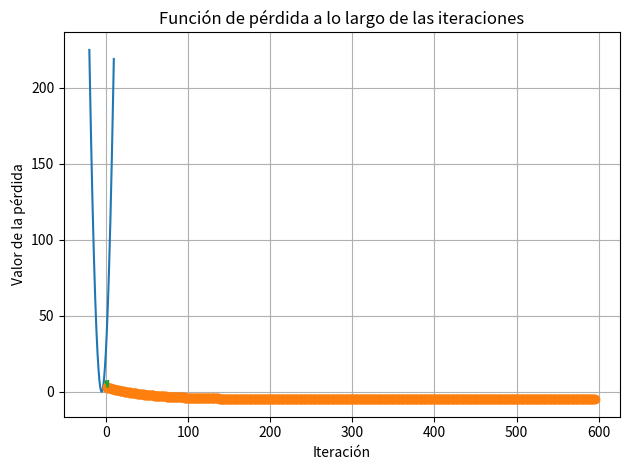
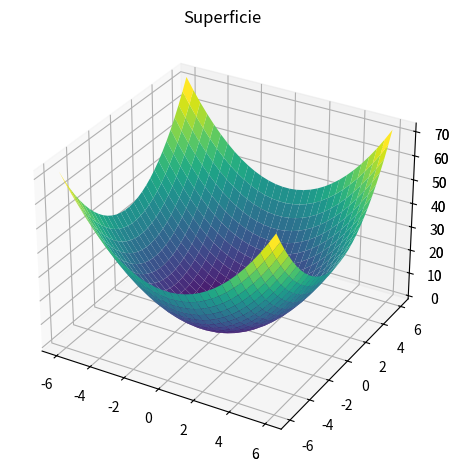
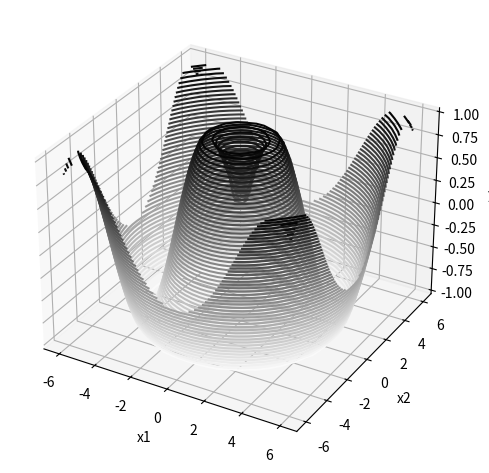

The matplotlib source for these figures, in order:

# Ruta para guardar las figuras
import os

PROJECT_ROOT_DIR = '.'
CHAPTER_ID = 'proyecto_machine_learning_t5'
IMAGES_PATH = os.path.join(PROJECT_ROOT_DIR, 'imagenes', CHAPTER_ID)
os.makedirs(IMAGES_PATH, exist_ok=True)

def save_fig(fig_id, tight_layout=True, fig_extension='png', resolution=300):
    path = os.path.join(IMAGES_PATH, fig_id + '.' + fig_extension)
    print('Guardando figura', fig_id)
    if tight_layout:
        plt.tight_layout()
    plt.savefig(path, format=fig_extension, dpi=resolution)

# Un ejemplo sencillo

import matplotlib.pyplot as plt
import numpy as np

# Puntos de muestreo uniforme
t = np.arange(-20., +10., 0.2)

f = lambda x: (x+5)*(x+5)

plt.plot(t, f(t))
save_fig('Gradient Descent')
plt.show()

# Tasa de aprendizaje
rate = 0.01
df = lambda x: 2*(x+5) # Gradiente de nuestra función

def gradient_descent(initial_value: float, learning_rate: float):
    # Esto nos dice cuándo parar el algoritmo
    precision = 0.000001
    previous_step_size = 1
    cur_theta = initial_value
    # Número máximo de iteraciones
    max_iters = 1000
    iters = 0 # Contador de iteraciones
    loss_dict = dict()
    while previous_step_size > precision and iters < max_iters:
        prev_theta = cur_theta # Almacenar valor x actual en prev_theta
        cur_theta = cur_theta - learning_rate * df(prev_theta) # Descenso de Gradiente
        previous_step_size = abs(cur_theta - prev_theta) # Cambio en theta
        iters = iters + 1 # Recuento de iteraciones
        loss_dict[iters] = cur_theta
    return cur_theta, loss_dict

cur_theta, loss_dict = gradient_descent(initial_value=3, learning_rate=rate)
print('El mínimo local se produce en', cur_theta)

# Valores de pérdida del Descenso de Gradiente

import matplotlib.pyplot as plt

# Extraer claves (iteraciones) y valores (pérdidas) del diccionario
iterations = list(loss_dict.keys())
loss_values = list(loss_dict.values())

# Crear un gráfico de líneas
plt.plot(iterations, loss_values, marker='o', linestyle='-')
plt.title('Función de pérdida a lo largo de las iteraciones')
plt.xlabel('Iteración')
plt.ylabel('Valor de la pérdida')
plt.grid(True)

save_fig('Perdida Descenso de Gradiente')
plt.show()

# Generar algunos valores gaussianos

from numpy.random import randn
values = randn(10)

for initial_value in values:
    cur_theta, _ = gradient_descent(initial_value=3, learning_rate=rate)
    print(f'Empezando en {initial_value}, el mínimo local ocurre en {cur_theta}')

import numpy as np
import matplotlib.pyplot as plt

f1 = lambda x: (x ** 3)-(3 *(x ** 2))+7

# Obtén 500 numeros uniformemente espaciados entre -0.5 y 3
# (elegidos aribtrariamente para asegurar una curva pronunciada)
x = np.linspace(-0.5,3,500)

# Graficar la curva
plt.plot(x, f1(x))
save_fig('Gráfica de la función cúbica f(x)=x3-3x2+7')
plt.show()

from scipy import optimize

result = optimize.minimize_scalar(f1)
print(result.success) # Comprueba si el solucionador tuvo éxito

print('El mínimo de la función ocurre en x = %.2f' % result.x)

from mpl_toolkits import mplot3d
import matplotlib.pyplot as plt
import numpy as np

def f_paraboloide(x1, x2):
    return x1 ** 2 + x2 ** 2

x1 = np.linspace(-6, 6, 30)
x2 = np.linspace(-6, 6, 30)

X1, X2 = np.meshgrid(x1, x2)
Y = f_paraboloide(X1, X2)
fig = plt.figure()
ax = plt.axes(projection='3d')
ax.contour3D(X1, X2, Y, 50, cmap='binary')
ax.set_xlabel('x1')
ax.set_ylabel('x2')
ax.set_zlabel('y')
save_fig('Paraboloide dos variables')
plt.show()

ax = plt.axes(projection='3d')
ax.plot_surface(X1, X2, Y, rstride=1, cstride=1,
                cmap='viridis', edgecolor='none')
ax.set_title('Superficie')
save_fig('Superficie paraboloide dos variables')
plt.show()

from scipy import optimize

def f2(x):
    return (x[0]**2 + x[1]**2)

print(optimize.minimize(f2, [2, -1], method='CG'))

# Ejemplo

from mpl_toolkits import mplot3d
import matplotlib.pyplot as plt
import numpy as np
def f(x1, x2):
    return np.sin(np.sqrt(x1**2 + x2**2))
x = np.linspace(-6, 6, 30)
y = np.linspace(-6, 6, 30)
X1, X2 = np.meshgrid(x, y)
Y = f(X1, X2)
fig = plt.figure()
ax = plt.axes(projection='3d')
ax.contour3D(X1, X2, Y, 50, cmap='binary')
ax.set_xlabel('x1')
ax.set_ylabel('x2')
ax.set_zlabel('y')
save_fig('Ejemplo')
plt.show()

from scipy import optimize

def f2(x):
    return(x[0]**2 + x[1]**2)

print(optimize.minimize(f2, [2, -1], method='CG'))

